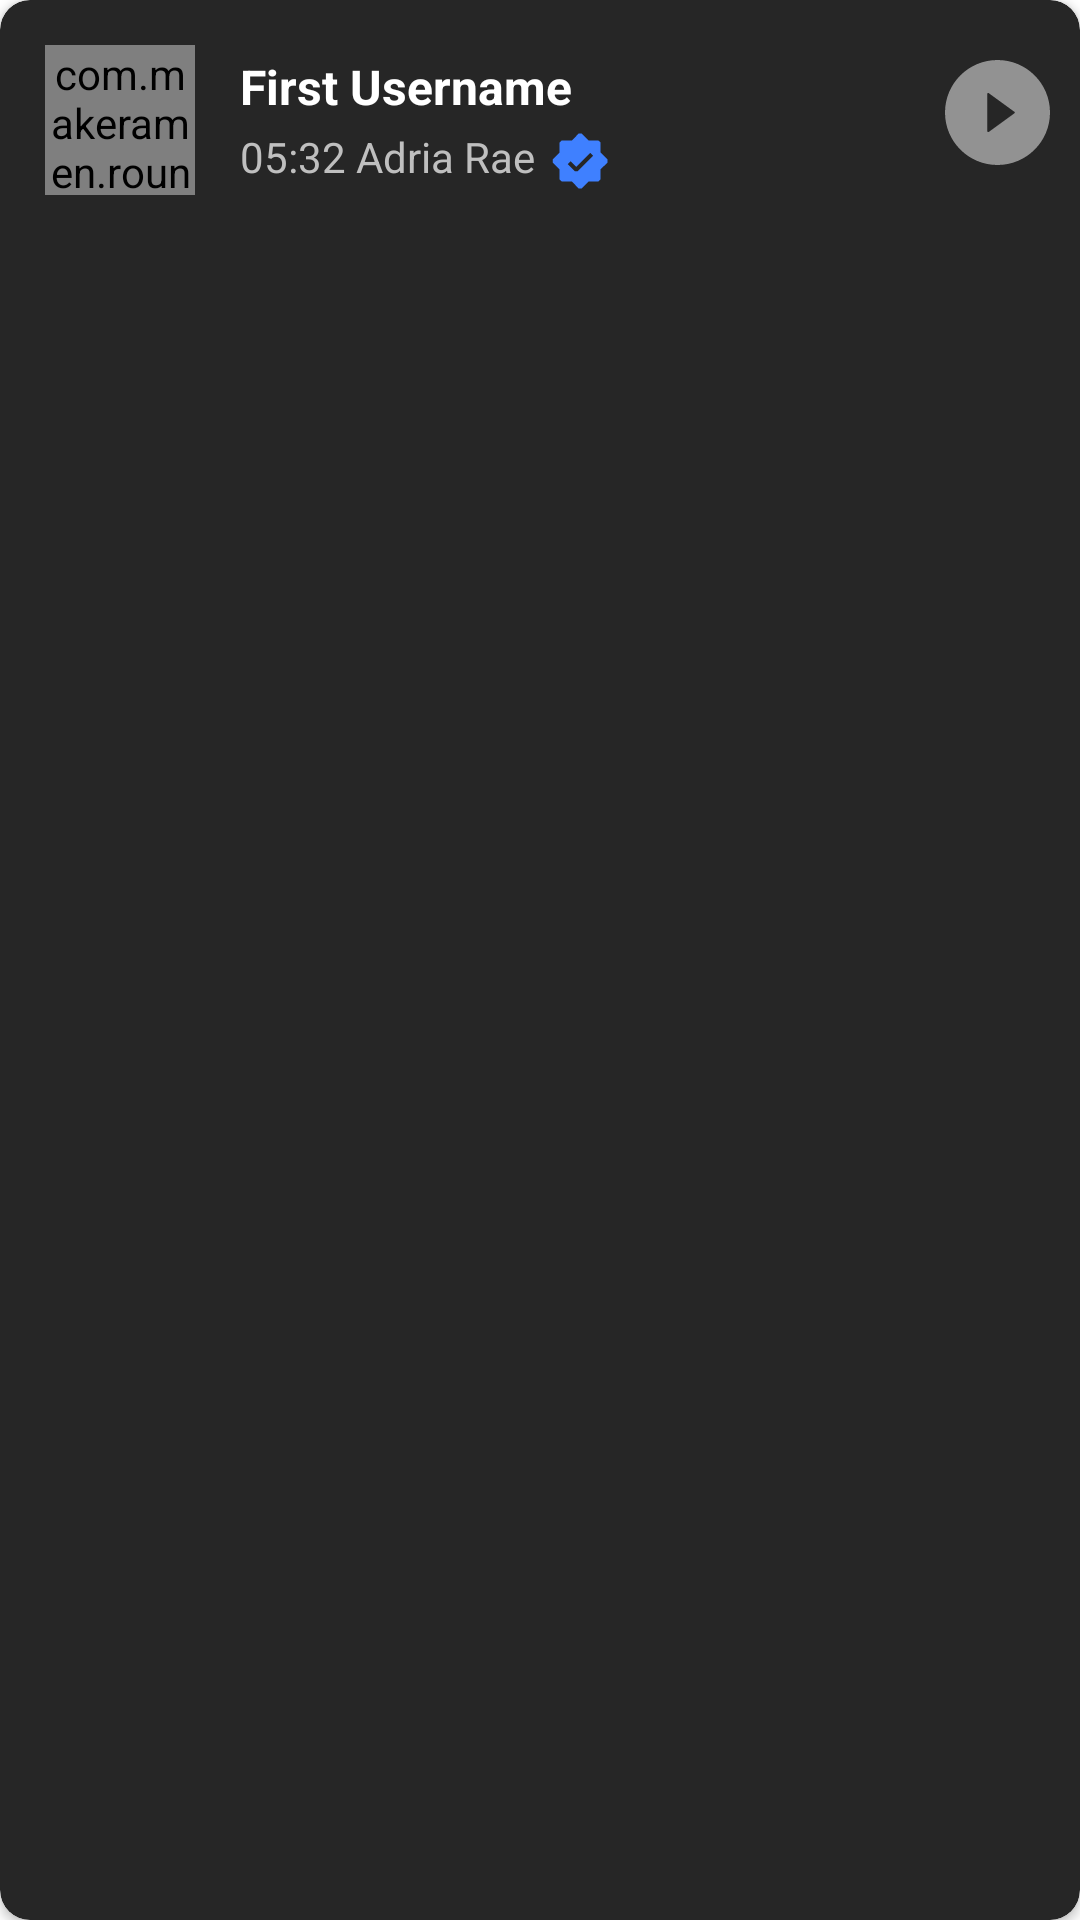

Android layout source for this screen:
<!-- AndroidManifest.xml: application theme Theme.MyApplication -->
<!-- res/layout/record_list.xml -->
<?xml version="1.0" encoding="utf-8"?>
<androidx.cardview.widget.CardView
    xmlns:android="http://schemas.android.com/apk/res/android"
    android:layout_width="match_parent"
    android:layout_height="wrap_content"
    xmlns:app="http://schemas.android.com/apk/res-auto"
    android:background="@color/navcolor"
    app:cardBackgroundColor="@color/navcolor"
    android:layout_marginTop="2dp"
    android:layout_marginLeft="10dp"
    android:layout_marginRight="10dp"
    app:cardCornerRadius="10dp">

    <LinearLayout
        android:layout_width="match_parent"
        android:layout_height="wrap_content"
        android:orientation="horizontal">

        <com.makeramen.roundedimageview.RoundedImageView
            android:layout_width="50dp"
            android:layout_height="50dp"
            android:src="@drawable/record_image"
            android:layout_margin="15dp"/>

        <LinearLayout
            android:layout_width="wrap_content"
            android:layout_height="wrap_content"
            android:orientation="vertical">

            <TextView
                android:id="@+id/record_name"
                android:layout_width="wrap_content"
                android:layout_height="wrap_content"
                android:text="First Username"
                android:layout_marginTop="18dp"
                android:textColor="@color/white"
                android:textStyle="bold"
                android:textSize="16dp"/>


            <LinearLayout
                android:layout_width="wrap_content"
                android:layout_height="wrap_content"
                android:orientation="horizontal">

                <TextView
                    android:id="@+id/record_des"
                    android:layout_width="wrap_content"
                    android:layout_height="wrap_content"
                    android:text="05:32 Adria Rae"
                    android:textColor="@color/descolor"
                    android:layout_marginTop="3dp"/>


                <ImageView
                    android:layout_width="20dp"
                    android:layout_height="20dp"
                    android:layout_marginTop="4dp"
                    android:layout_marginLeft="5dp"
                    android:src="@drawable/ic_blue_mark"/>

            </LinearLayout>



        </LinearLayout>
        <TextView
            android:layout_width="wrap_content"
            android:layout_height="wrap_content"
            android:layout_weight="1"/>


        <ImageView
            android:id="@+id/user_user"
            android:layout_width="35dp"
            android:layout_height="35dp"
            android:alpha="0.5"
            android:src="@drawable/ic_play"
            android:layout_marginRight="10dp"
            android:layout_marginLeft="10dp"
            android:layout_marginTop="20dp"/>

    </LinearLayout>

</androidx.cardview.widget.CardView>
<!-- resources referenced by this layout -->
<resources>
  <color name="descolor">#BFBFBF</color>
  <color name="navcolor">#262626</color>
  <color name="white">#FFFFFFFF</color>
  <!-- drawable ic_blue_mark (drawable) -->
  <vector xmlns:android="http://schemas.android.com/apk/res/android"
      android:width="22dp"
      android:height="22dp"
      android:viewportWidth="22"
      android:viewportHeight="22">
    <path
        android:pathData="M11.57,21.0801H10.505L8,18.5001H4.295L3.5,17.7501V14.1201L0.965,11.5401V10.4751L3.5,7.8951V4.2501L4.295,3.5001H8L10.505,0.9351H11.57L14.15,3.5001H17.795L18.545,4.2351V7.8951L21.11,10.4751V11.5401L18.5,14.1201V17.7501L17.75,18.5001H14.15L11.57,21.0801ZM9.095,14.7201H10.16L15.815,9.0651L14.75,8.0001L9.635,13.1301L7.565,11.0601L6.5,12.1251L9.095,14.7201Z"
        android:fillColor="#3F80FF"/>
  </vector>
  <!-- drawable ic_play (drawable) -->
  <vector xmlns:android="http://schemas.android.com/apk/res/android"
      android:width="42dp"
      android:height="42dp"
      android:viewportWidth="42"
      android:viewportHeight="42">
    <path
        android:pathData="M21,0C9.4031,0 0,9.4031 0,21C0,32.5969 9.4031,42 21,42C32.5969,42 42,32.5969 42,21C42,9.4031 32.5969,0 21,0ZM27.7547,21.3234L17.5172,28.7719C17.4611,28.8122 17.3949,28.8363 17.326,28.8415C17.2571,28.8466 17.1881,28.8327 17.1265,28.8012C17.065,28.7697 17.0134,28.7219 16.9773,28.663C16.9411,28.604 16.922,28.5363 16.9219,28.4672V13.5797C16.9216,13.5104 16.9406,13.4425 16.9766,13.3833C17.0127,13.3242 17.0644,13.2762 17.126,13.2446C17.1877,13.2131 17.2568,13.1992 17.3259,13.2046C17.3949,13.2099 17.4611,13.2343 17.5172,13.275L27.7547,20.7188C27.8031,20.753 27.8425,20.7983 27.8697,20.8509C27.897,20.9035 27.9112,20.9619 27.9112,21.0211C27.9112,21.0803 27.897,21.1387 27.8697,21.1913C27.8425,21.2439 27.8031,21.2892 27.7547,21.3234Z"
        android:fillColor="#ffffff"/>
  </vector>
  <!-- drawable record_image: png bitmap (drawable-v24, 2892 bytes) -->
  <style name="Theme.MyApplication" parent="Theme.MaterialComponents.DayNight.DarkActionBar">
          
          <item name="colorPrimary">@color/white</item>
          <item name="colorPrimaryVariant">@color/purple_700</item>
          <item name="colorOnPrimary">@color/white</item>
          
          <item name="colorSecondary">@color/teal_200</item>
          <item name="colorSecondaryVariant">@color/teal_700</item>
          <item name="colorOnSecondary">@color/black</item>
          
          <item name="android:statusBarColor" tools:targetApi="l">?attr/colorPrimaryVariant</item>
          
      </style>
  <color name="purple_700">#1c1e1d</color>
  <color name="teal_200">#FF03DAC5</color>
  <color name="teal_700">#FF018786</color>
  <color name="black">#FF000000</color>
</resources>
